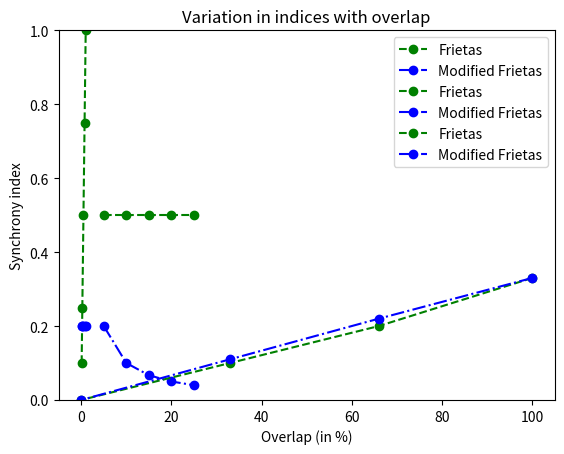

This chart was generated by the following Python code:
#Practice file to understand how new index differs from Frietas index
import numpy as np
from matplotlib import pyplot as plt

#A symmetrical data set for 5 individuals for 5 days. Matrix elements are intensities of flowering
#Rows are different individuals and columns are different days

data = np.array([[0.5]*5]*5)
#print(data)

#data = np.array([0.5, 0.5, 0.5, 0, 0, 0.5, 0.5, 0.5, 0, 0]).reshape((2,5))   #data1
#data = np.array([0.5, 0.5, 0.5, 0, 0, 0, 0.5, 0.5, 0.5, 0]).reshape((2,5))   #data2
#data = np.array([0.5, 0.5, 0.5, 0, 0, 0, 0, 0.5, 0.5, 0.5]).reshape((2,5))   #data3
#data = np.array([0.5, 0.5, 0, 0, 0, 0, 0, 0, 0.5, 0.5]).reshape((2,5))       #data4


#Other types of toy data sets
#N=5, T=5, symmetrical but not perfect synchrony
#data = np.array([0.25, 0.5, 0.25, 0, 0, 0.25, 0.5, 0.25, 0, 0, 0, 0.25, 0.5, 0.25, 0, 0, 0, 0.25, 0.5, 0.25, 0, 0, 0.25, 0.5, 0.25]).reshape((5,5))
#N=5, T=5, symmetrical (not uniform) and perfect synchrony
#data = np.array([0.25, 0.5, 0.5, 0.25, 0.25, 0.5, 0.5, 0.25, 0.25, 0.5, 0.5, 0.25, 0.25, 0.5, 0.5, 0.25]).reshape((4, 4))

#data from Souparna Chakrabarty's presentation
#data = np.array([0.5, 1, 0.1, 0, 0, 0, 0, 0.5, 1, 0.1]).reshape(2,5)

#They vary normally in intensity (intensity values range between 0-1)
#Intensity peaks shift by a day (1-2 on day 2, 3rd on day 3, 4-5 on day 4)

#Constants (total number of days and individuals)
N = len(data)       #rows
T = len(data[0])    #columns

#Frietas index - calculating the numerator separately and then incorporating in the formula
x1 = []
for i in range(N):
    for j in range(N):
        if i!=j:
            x = []
            for t in range(T):
                x.append(np.sqrt(data[i, t]*data[j, t]))
            sum(x)
            x1.append(sum(x))
y1 = []
for i in range(0, len(x1)):
    a = sum(x1[i:i+(N-1)])         #sums the first n-1 elements, frameshifts and sums the next n-1 elements again
    y1.append(a/(T*(N-1)))         #Not quite right because it has to be divided by T(i) - number of days the individual flowers
y1 = np.array(y1)
frietas_ind = y1[0::N-1]           #only keep every (n-1)th element, in between are sums of frameshifted elements
frietas_pop = np.mean(frietas_ind)

#frietas = (sum(x1)/(T*(N-1)))/N
#This is for the entire population, not the individuals. sum(x1) gives the sum of root square of intensities
#for all pairs of individuals in the population

####################################

#Modified Frietas index - modf. Calculating numerator and denominator separately
x2 = []
for i in range(N):
    for j in range(N):
        if i!=j:
            x = []
            for t in range(T):
                x.append(data[i, t]*data[j, t])
                sum(x)
            x2.append(sum(x))

x3 = []
for i in range(N):
    for j in range(N):
        if i!=j:
            x = []
            y = []
            z = []
            for t in range(T):
                x.append(data[i, t])
                y.append(data[j, t])
                #z.append(sum(x)*sum(y))
            x3.append(sum(x)*sum(y))

#From x2 and x3 we have the elements that would go into the numerator and denominator. Calculation from these
#has to be done carefully. They will have N*(N-1) elements. (N-1) elements will have to be grouped and 
#summed and added to x4, x5. Then respective elements will have to be divided, which will give the synchrony 
#index for individuals. Mean of this will be population synchrony
x4 = []
x5 = []
for i in range(0, len(x2)):
    a = sum(x2[i:i+(N-1)])
    x4.append(a)
x4 = np.array(x4)
x4 = x4[0::N-1]

for i in range(0, len(x3)):
    a = sum(x3[i:i+(N-1)])
    x5.append(a)
x5 = np.array(x5)
x5 = x5[0::N-1]

modf_ind = x4/x5
modf_pop = np.mean(modf_ind)

print(x1)
#print(x2)
#print(x3)  #To understand the numerators and denominators in the indices
print(frietas_pop, frietas_ind, modf_pop, modf_ind)

#How would these indices vary with changes in number of individuals and number of days?
#N=5, f = 0.5, T=5, 10, 15, 20, 25
f_t = np.array([0.5, 0.5, 0.5, 0.5, 0.5])
modf_t = np.array([0.2, 0.1, 0.067, 0.05, 0.04])

#T=5, f = 0.5,  N=5, 10, 20, 40, 100
#Indices doesn't change with number of individuals
f_n = np.array([0.5, 0.5, 0.5, 0.5])
modf_n = np.array([0.2, 0.2, 0.2, 0.2])

#T=5, N=5, intensity, f = 0.1, 0.25, 0.5, 0.75, 1
f_i = np.array([0.1, 0.25, 0.5, 0.75, 1.0])
modf_i = np.array([0.2, 0.2, 0.2, 0.2, 0.2])

#variation with overlap - data1 (100%), data2 (66%), data3 (33%), and data4(0%)
f_ov = np.array([0.33, 0.2, 0.1, 0])
modf_ov = np.array([0.33, 0.22, 0.11, 0])

################################################

#Plotting the variations
#Variation with number of days (N = 5, f = 0.5)
x = np.array([5, 10, 15, 20, 25])
plt.plot(x, f_t, '--og', label="Frietas")
plt.plot(x, modf_t, '-.ob', label="Modified Frietas")
plt.ylim(0, 1)
plt.title("Variation in indices with duration")
plt.xlabel("Duration")
plt.ylabel("Synchrony index")
plt.legend()
plt.show()

#Variation in intensity (N = 5, T = 5)
x = np.array([0.1, 0.25, 0.5, 0.75, 1])
plt.plot(x, f_i, '--og', label="Frietas")
plt.plot(x, modf_i, '-.ob', label="Modified Frietas")
plt.ylim(0, 1.2)
plt.title("Variation in indices with intensity")
plt.xlabel("Intensity")
plt.ylabel("Synchrony index")
plt.legend()
plt.show()

#Variation in overlap of 2 individuals
x = np.array([100, 66, 33, 0])
plt.plot(x, f_ov, '--og', label="Frietas")
plt.plot(x, modf_ov, '-.ob', label="Modified Frietas")
plt.ylim(0, 1)
plt.title("Variation in indices with overlap")
plt.xlabel("Overlap (in %)")
plt.ylabel("Synchrony index")
plt.legend()
plt.show()